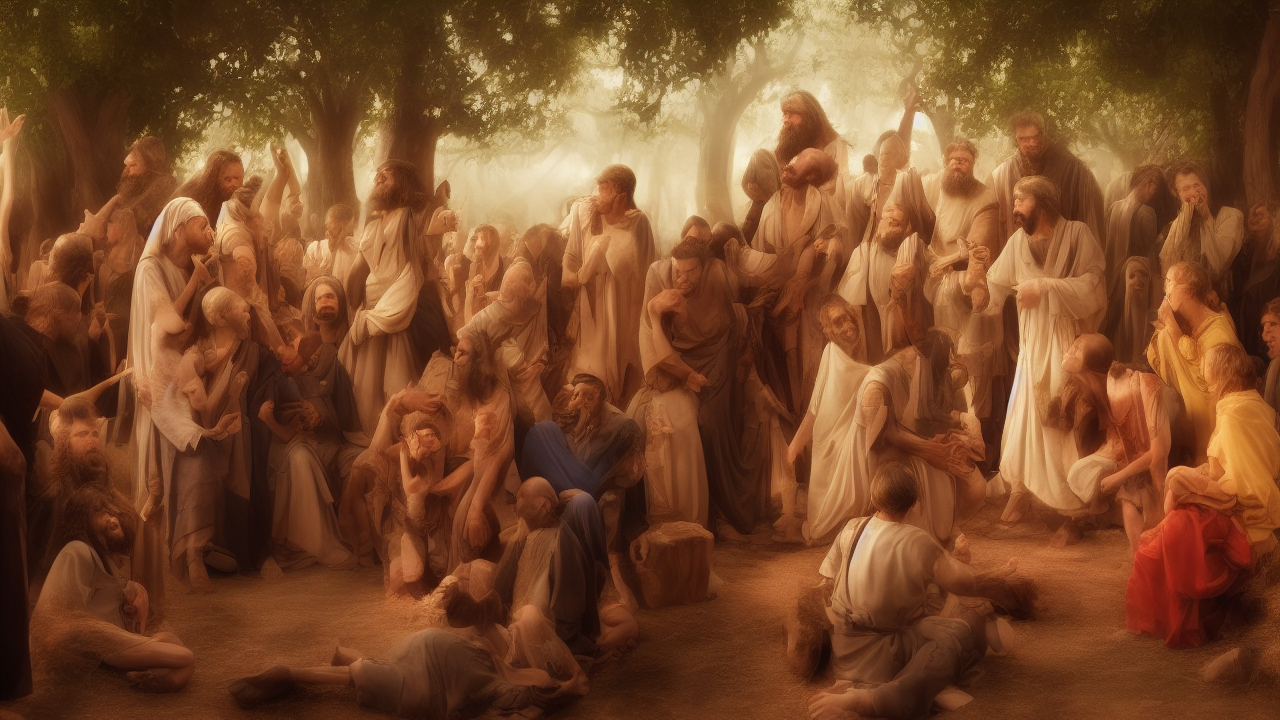
Generation parameters embedded in this image by AUTOMATIC1111 Stable Diffusion web UI or a fork of it (Forge, ...) (PNG 'parameters' text chunk):
hyperrealistic style, A hyperrealistic scene illustrating the biblical theme of grace, high quality, cinematic detail
Steps: 25, Sampler: Euler a, Schedule type: Automatic, CFG scale: 7.0, Seed: 4147904070, Size: 1280x720, Model hash: 6ce0161689, Model: v1-5-pruned-emaonly, Version: v1.10.1